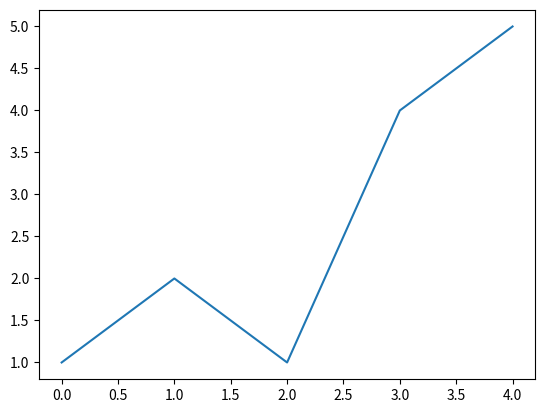

Recreate this plot in Python.
import matplotlib.pyplot as plt


plt.figure()

plt.plot([1, 2, 1, 4, 5])

plt.show()